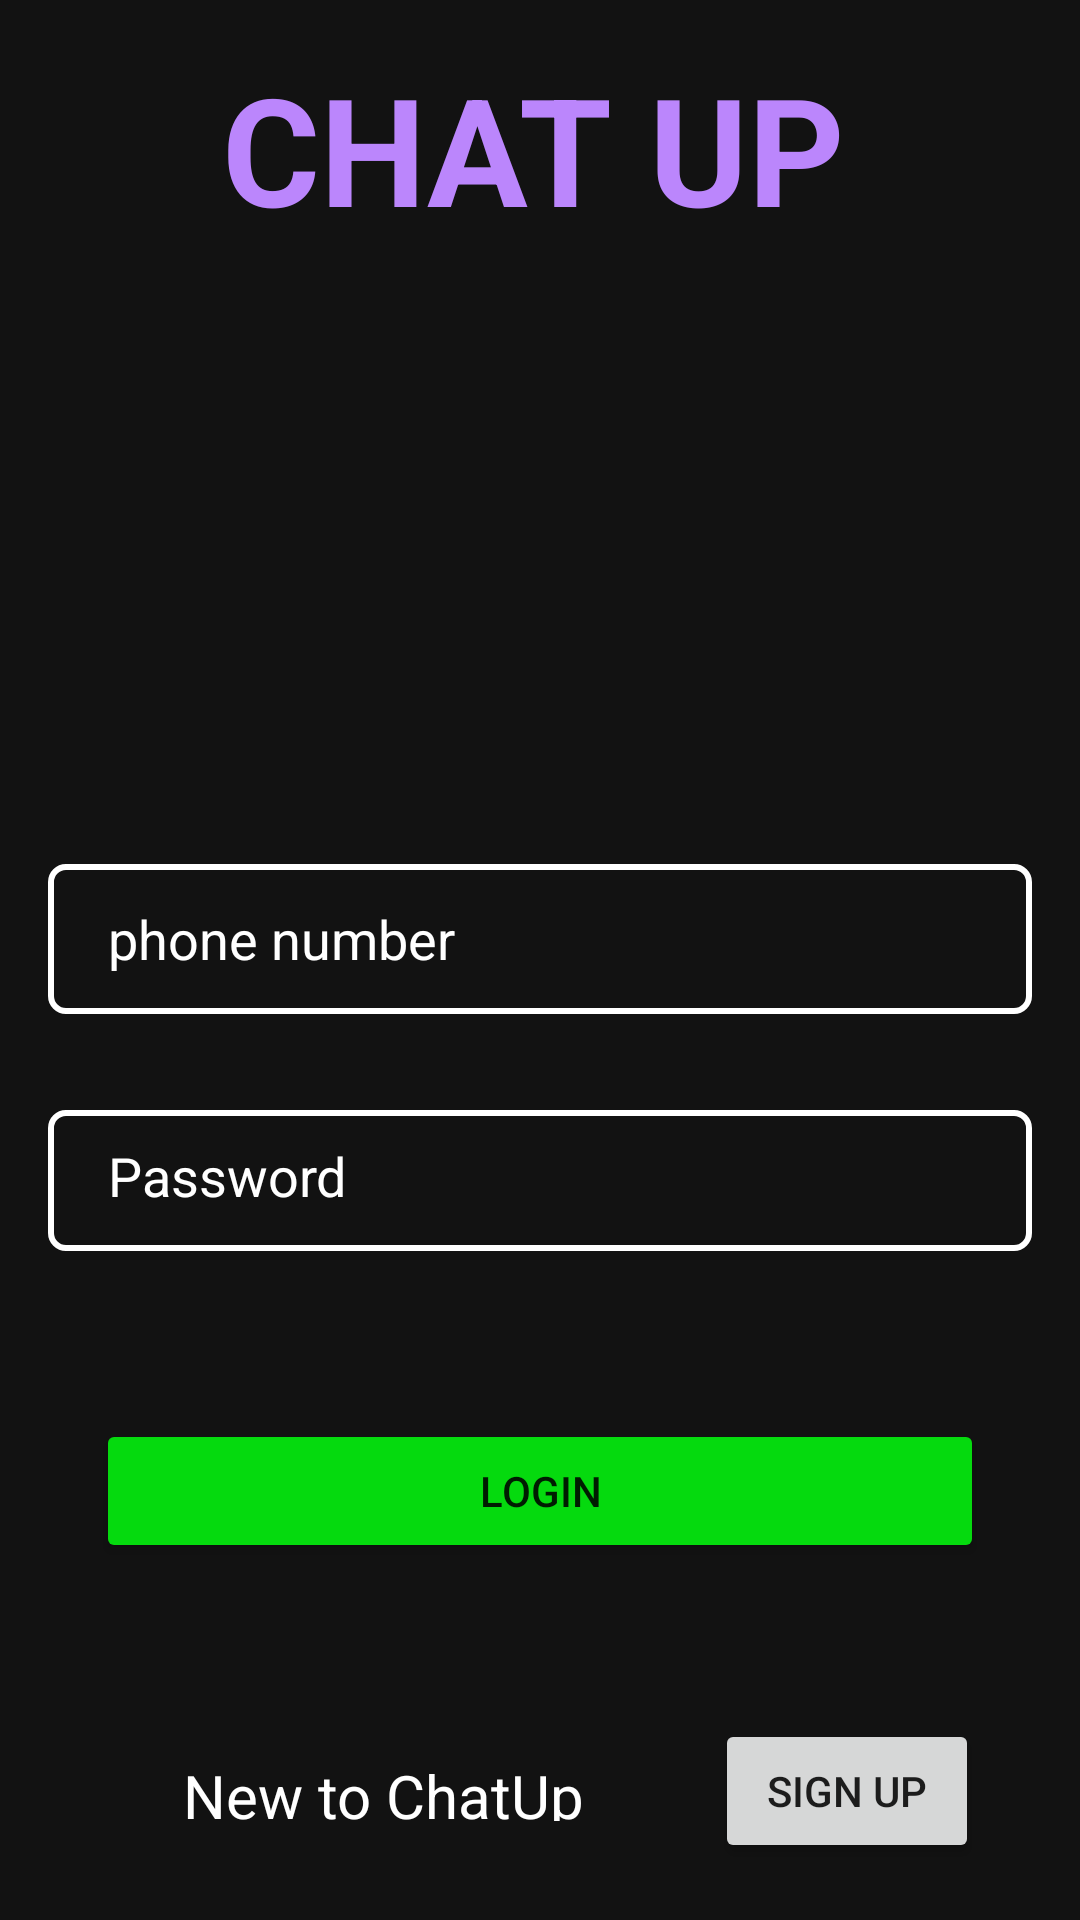

The Android layout XML behind this screen, and the referenced resources:
<!-- AndroidManifest.xml: application theme Theme.ChatUp -->
<!-- res/layout/activity_login.xml -->
<?xml version="1.0" encoding="utf-8"?>
<androidx.constraintlayout.widget.ConstraintLayout xmlns:android="http://schemas.android.com/apk/res/android"
    xmlns:app="http://schemas.android.com/apk/res-auto"
    xmlns:tools="http://schemas.android.com/tools"
    android:layout_width="match_parent"
    android:layout_height="match_parent"
    android:background="@drawable/bkg2">

    <View
        android:id="@+id/view"
        android:layout_width="match_parent"
        android:layout_height="match_parent"
        android:background="#ED000000"

        app:layout_constraintBottom_toBottomOf="parent"
        app:layout_constraintEnd_toEndOf="parent"
        app:layout_constraintHorizontal_bias="0.0"
        app:layout_constraintStart_toStartOf="parent"
        app:layout_constraintTop_toTopOf="parent"
        app:layout_constraintVertical_bias="1.0" />

    <EditText
        android:id="@+id/editTextTextPassword"
        android:layout_width="match_parent"
        android:layout_height="47dp"
        android:layout_marginStart="16dp"
        android:layout_marginTop="32dp"
        android:layout_marginEnd="16dp"
        android:background="@drawable/input_bg"
        android:ems="10"
        android:hint="Password"
        android:inputType="textPassword"
        android:paddingLeft="20dp"
        android:paddingTop="13dp"
        android:paddingRight="20dp"
        android:paddingBottom="13dp"
        android:textColor="@color/white"
        android:textColorHint="@color/white"
        app:layout_constraintEnd_toEndOf="@+id/view"
        app:layout_constraintHorizontal_bias="0.532"
        app:layout_constraintStart_toStartOf="parent"
        app:layout_constraintTop_toBottomOf="@+id/editTextPhone" />

    <EditText
        android:id="@+id/editTextPhone"
        android:layout_width="match_parent"
        android:layout_height="50dp"
        android:layout_marginStart="16dp"
        android:layout_marginTop="208dp"
        android:layout_marginEnd="16dp"
        android:background="@drawable/input_bg"
        android:ems="10"
        android:hint="phone number"
        android:inputType="phone"
        android:paddingLeft="20dp"
        android:paddingTop="13dp"
        android:paddingRight="20dp"
        android:paddingBottom="13dp"
        android:textColor="@color/white"
        android:textColorHint="@color/white"
        app:layout_constraintEnd_toEndOf="parent"
        app:layout_constraintHorizontal_bias="0.497"
        app:layout_constraintStart_toStartOf="parent"
        app:layout_constraintTop_toBottomOf="@+id/textView4" />

    <Button
        android:id="@+id/login"
        android:layout_width="match_parent"
        android:layout_height="wrap_content"
        android:layout_marginStart="32dp"
        android:layout_marginTop="56dp"
        android:layout_marginEnd="32dp"
        android:backgroundTint="#05DA0E"
        android:text="Login"
        app:layout_constraintEnd_toEndOf="parent"
        app:layout_constraintStart_toStartOf="parent"
        app:layout_constraintTop_toBottomOf="@+id/editTextTextPassword" />

    <TextView
        android:id="@+id/textView3"
        android:layout_width="148dp"
        android:layout_height="22dp"
        android:layout_marginTop="64dp"
        android:text="New to ChatUp"
        android:textColor="@color/white"
        android:textSize="20sp"
        app:layout_constraintBottom_toBottomOf="parent"
        app:layout_constraintEnd_toEndOf="parent"
        app:layout_constraintHorizontal_bias="0.288"
        app:layout_constraintStart_toStartOf="parent"
        app:layout_constraintTop_toBottomOf="@+id/login"
        app:layout_constraintVertical_bias="0.0" />

    <Button
        android:id="@+id/signuppg"
        android:layout_width="wrap_content"
        android:layout_height="wrap_content"
        android:layout_marginTop="52dp"
        android:text="Sign Up"
        app:layout_constraintEnd_toEndOf="parent"
        app:layout_constraintHorizontal_bias="0.464"
        app:layout_constraintStart_toEndOf="@+id/textView3"
        app:layout_constraintTop_toBottomOf="@+id/login" />

    <TextView
        android:id="@+id/textView4"
        android:layout_width="293dp"
        android:layout_height="64dp"
        android:layout_marginTop="16dp"
        android:gravity="center"
        android:text="CHAT UP"
        android:textColor="@color/purple_200"
        android:textSize="50sp"
        android:textStyle="normal|bold"
        app:layout_constraintEnd_toEndOf="parent"
        app:layout_constraintHorizontal_bias="0.466"
        app:layout_constraintStart_toStartOf="parent"
        app:layout_constraintTop_toTopOf="parent" />

</androidx.constraintlayout.widget.ConstraintLayout>
<!-- resources referenced by this layout -->
<resources>
  <!-- drawable input_bg (drawable) -->
  <?xml version="1.0" encoding="utf-8"?>
  <selector xmlns:android="http://schemas.android.com/apk/res/android" xmlns:app="http://schemas.android.com/apk/res-auto" xmlns:aapt="http://schemas.android.com/aapt">
      <item>
          <shape>
              <corners android:radius="5dp"/>
              <stroke android:width="2dp" android:color="@color/white"/>
          </shape>
      </item>
  </selector>
  <style name="Theme.ChatUp" parent="Theme.MaterialComponents.DayNight.DarkActionBar">
          
          <item name="colorPrimary">@color/purple_500</item>
          <item name="colorPrimaryVariant">@color/purple_700</item>
          <item name="colorOnPrimary">@color/white</item>
          
          <item name="colorSecondary">@color/teal_200</item>
          <item name="colorSecondaryVariant">@color/teal_700</item>
          <item name="colorOnSecondary">@color/black</item>
          
          <item name="android:statusBarColor">?attr/colorPrimaryVariant</item>
          
      </style>
  <!-- not gathered from this repository: default colours our renderer supplied (Android Studio template values) -->
  <color name="purple_200">#FFBB86FC</color>
  <color name="purple_500">#FF6200EE</color>
  <color name="purple_700">#FF3700B3</color>
  <color name="teal_200">#FF03DAC5</color>
  <color name="teal_700">#FF018786</color>
  <color name="black">#FF000000</color>
  <color name="white">#FFFFFFFF</color>
</resources>
